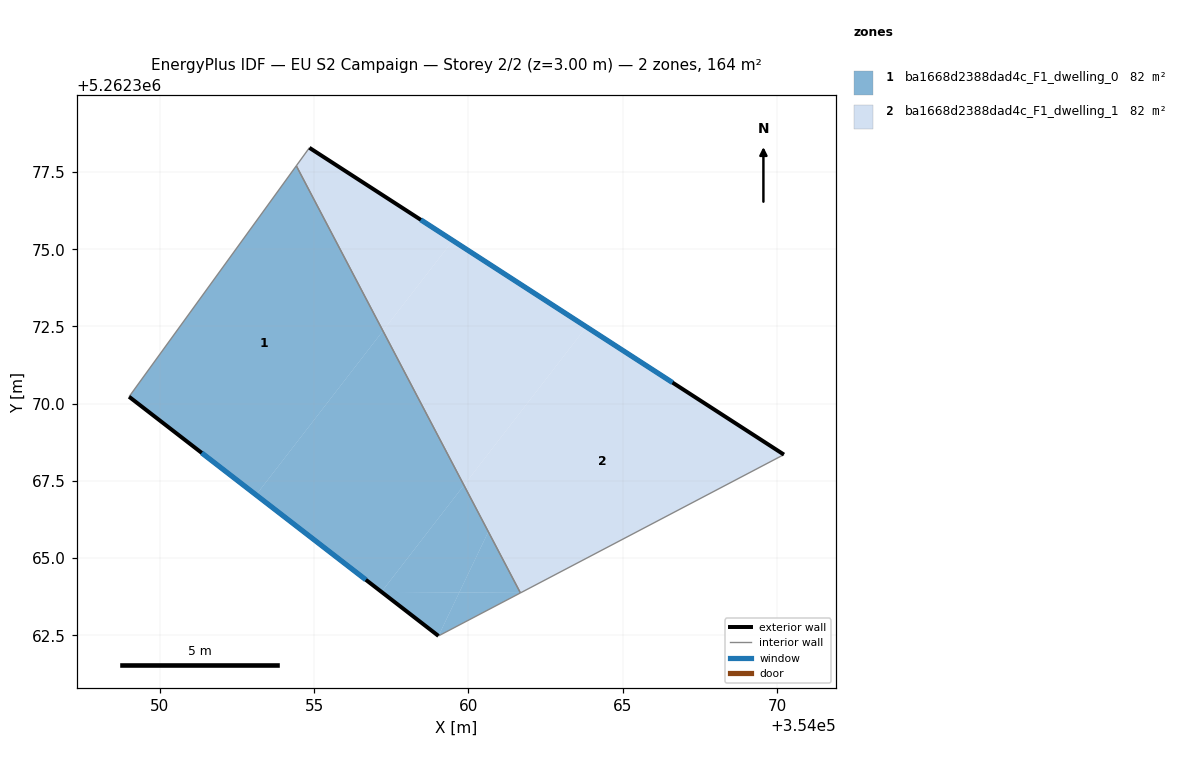
=== STOREY PLAN SPEC (per zone: floor XY polygon, exterior-wall plan segments, windows/doors) ===
zone 1: ba1668d2388dad4c_F1_dwelling_0  (81.8 m²)
  floor: (354057.23, 5262372.36) (354059.85, 5262367.36) (354057.18, 5262363.91) (354053.12, 5262367.05)
  floor: (354054.43, 5262377.70) (354057.23, 5262372.36) (354053.12, 5262367.05) (354049.01, 5262370.23)
  floor: (354060.64, 5262365.85) (354061.68, 5262363.87) (354059.70, 5262363.89)
  floor: (354059.85, 5262367.36) (354060.64, 5262365.85) (354059.70, 5262363.89) (354057.18, 5262363.91)
  floor: (354059.70, 5262363.89) (354059.03, 5262362.48) (354057.18, 5262363.91)
  floor: (354061.68, 5262363.87) (354059.03, 5262362.48) (354059.70, 5262363.89)
  exterior wall: (354049.01, 5262370.23) – (354059.03, 5262362.48)  [12.7 m]
    window: (354051.36, 5262368.41) – (354056.68, 5262364.30)  [10.7 m²]
  interior walls: 3
zone 2: ba1668d2388dad4c_F1_dwelling_1  (81.8 m²)
  floor: (354070.21, 5262368.35) (354061.68, 5262363.87) (354059.85, 5262367.36) (354063.82, 5262372.49)
  floor: (354063.82, 5262372.49) (354059.85, 5262367.36) (354057.23, 5262372.36) (354059.49, 5262375.28)
  floor: (354059.49, 5262375.28) (354057.23, 5262372.36) (354054.43, 5262377.70) (354054.85, 5262378.29)
  exterior wall: (354070.22, 5262368.35) – (354054.85, 5262378.29)  [18.3 m]
    window: (354066.61, 5262370.68) – (354058.46, 5262375.95)  [15.4 m²]
  interior walls: 3

=== DERIVED (storey summary) ===
Building: EU S2 Campaign
Storey: 2 of 2  (floor level z = 3.00 m)
Storey gross floor area: 163.7 m²
Zones on this storey: 2
  - ba1668d2388dad4c_F1_dwelling_0: floor 81.8 m²; exterior wall 12.7 m (38.0 m²); 1 window(s) 10.7 m²; WWR 28.1%
  - ba1668d2388dad4c_F1_dwelling_1: floor 81.8 m²; exterior wall 18.3 m (54.9 m²); 1 window(s) 15.4 m²; WWR 28.1%
Zone adjacency (shared interzone walls):
  - ba1668d2388dad4c_F1_dwelling_0 ↔ ba1668d2388dad4c_F1_dwelling_1